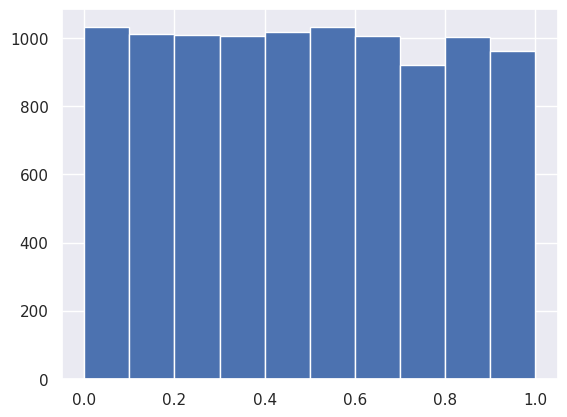

Python code for this plot:
import numpy as np
from matplotlib import pyplot as plt
import seaborn as sns

# setting seaborn style
sns.set()

# set seed
np.random.seed(42)

# creating an empty array of size 10000
random_numbers = np.empty(10000)

# inserting 10000 random numbers
for i in range(10000):
    random_numbers[i] = np.random.random()

# x is count, y is numbers
_ = plt.hist(random_numbers)

plt.show()
